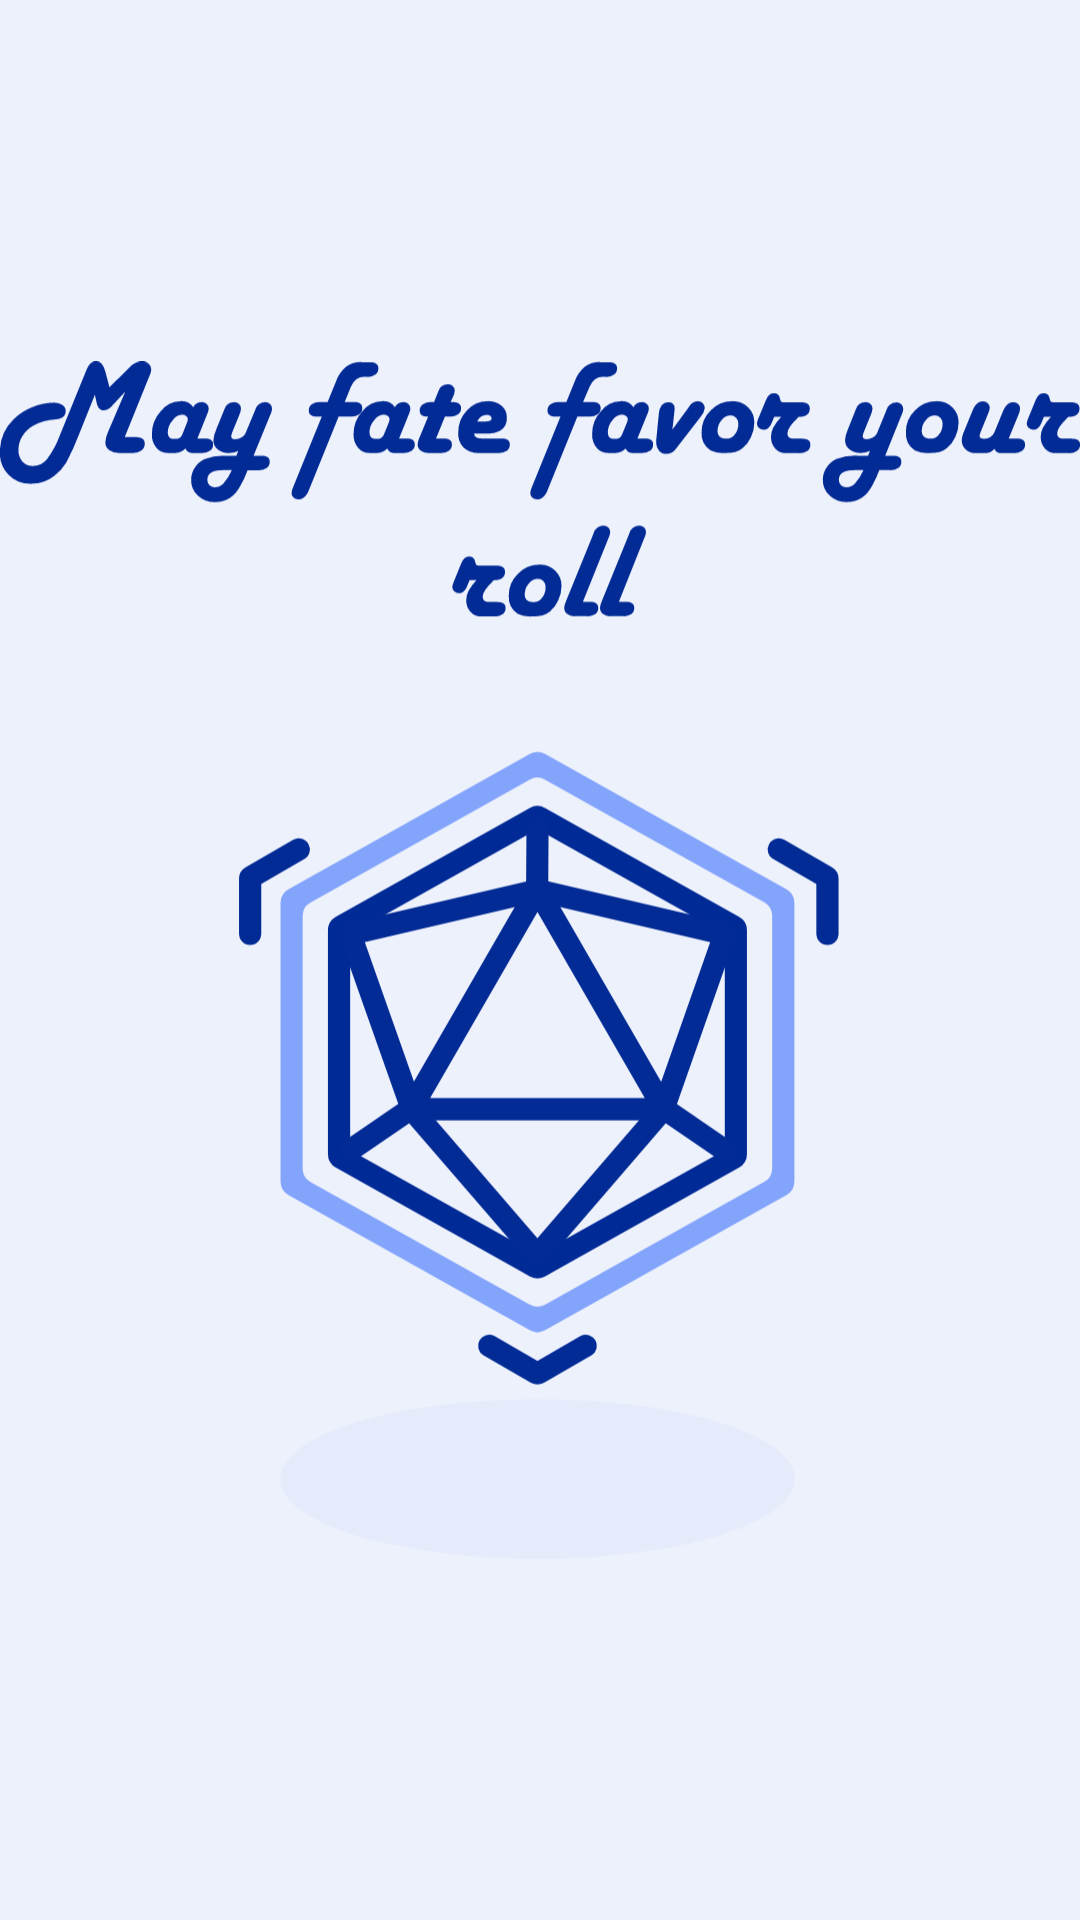

The Android layout XML behind this screen, and the referenced resources:
<!-- AndroidManifest.xml: application theme Theme.FinalExam -->
<!-- res/layout/splash_screen.xml -->
<?xml version="1.0" encoding="utf-8"?>
<androidx.constraintlayout.widget.ConstraintLayout xmlns:android="http://schemas.android.com/apk/res/android"
    android:layout_width="match_parent"
    android:layout_height="match_parent"
    android:background="#EDF1FC">

    <ImageView
        android:layout_width="match_parent"
        android:layout_height="match_parent"
        android:src="@drawable/ic_splash_screen"/>

</androidx.constraintlayout.widget.ConstraintLayout>
<!-- resources referenced by this layout -->
<resources>
  <!-- drawable ic_splash_screen: vector/xml drawable (drawable, 17027 chars, omitted) -->
  <style name="Theme.FinalExam" parent="Theme.MaterialComponents.DayNight.DarkActionBar">
          
          <item name="colorPrimary">@color/BlueLight</item>
          <item name="colorPrimaryVariant">@color/BlueDark</item>
          <item name="colorOnPrimary">@color/BlueVeryLight</item>
          
          <item name="colorSecondary">@color/PopstarLight</item>
          <item name="colorSecondaryVariant">@color/BrickRedDark</item>
          <item name="colorOnSecondary">@color/black</item>
          
          <item name="android:statusBarColor" tools:targetApi="l">?attr/colorPrimaryVariant</item>
          
      </style>
  <color name="BlueLight">#83A4FB</color>
  <color name="BlueDark">#002A95</color>
  <color name="BlueVeryLight">#E6EBFB</color>
  <color name="PopstarLight">#B56271</color>
  <color name="BrickRedDark">#C33C54 </color>
  <color name="black">#FF000000</color>
</resources>
